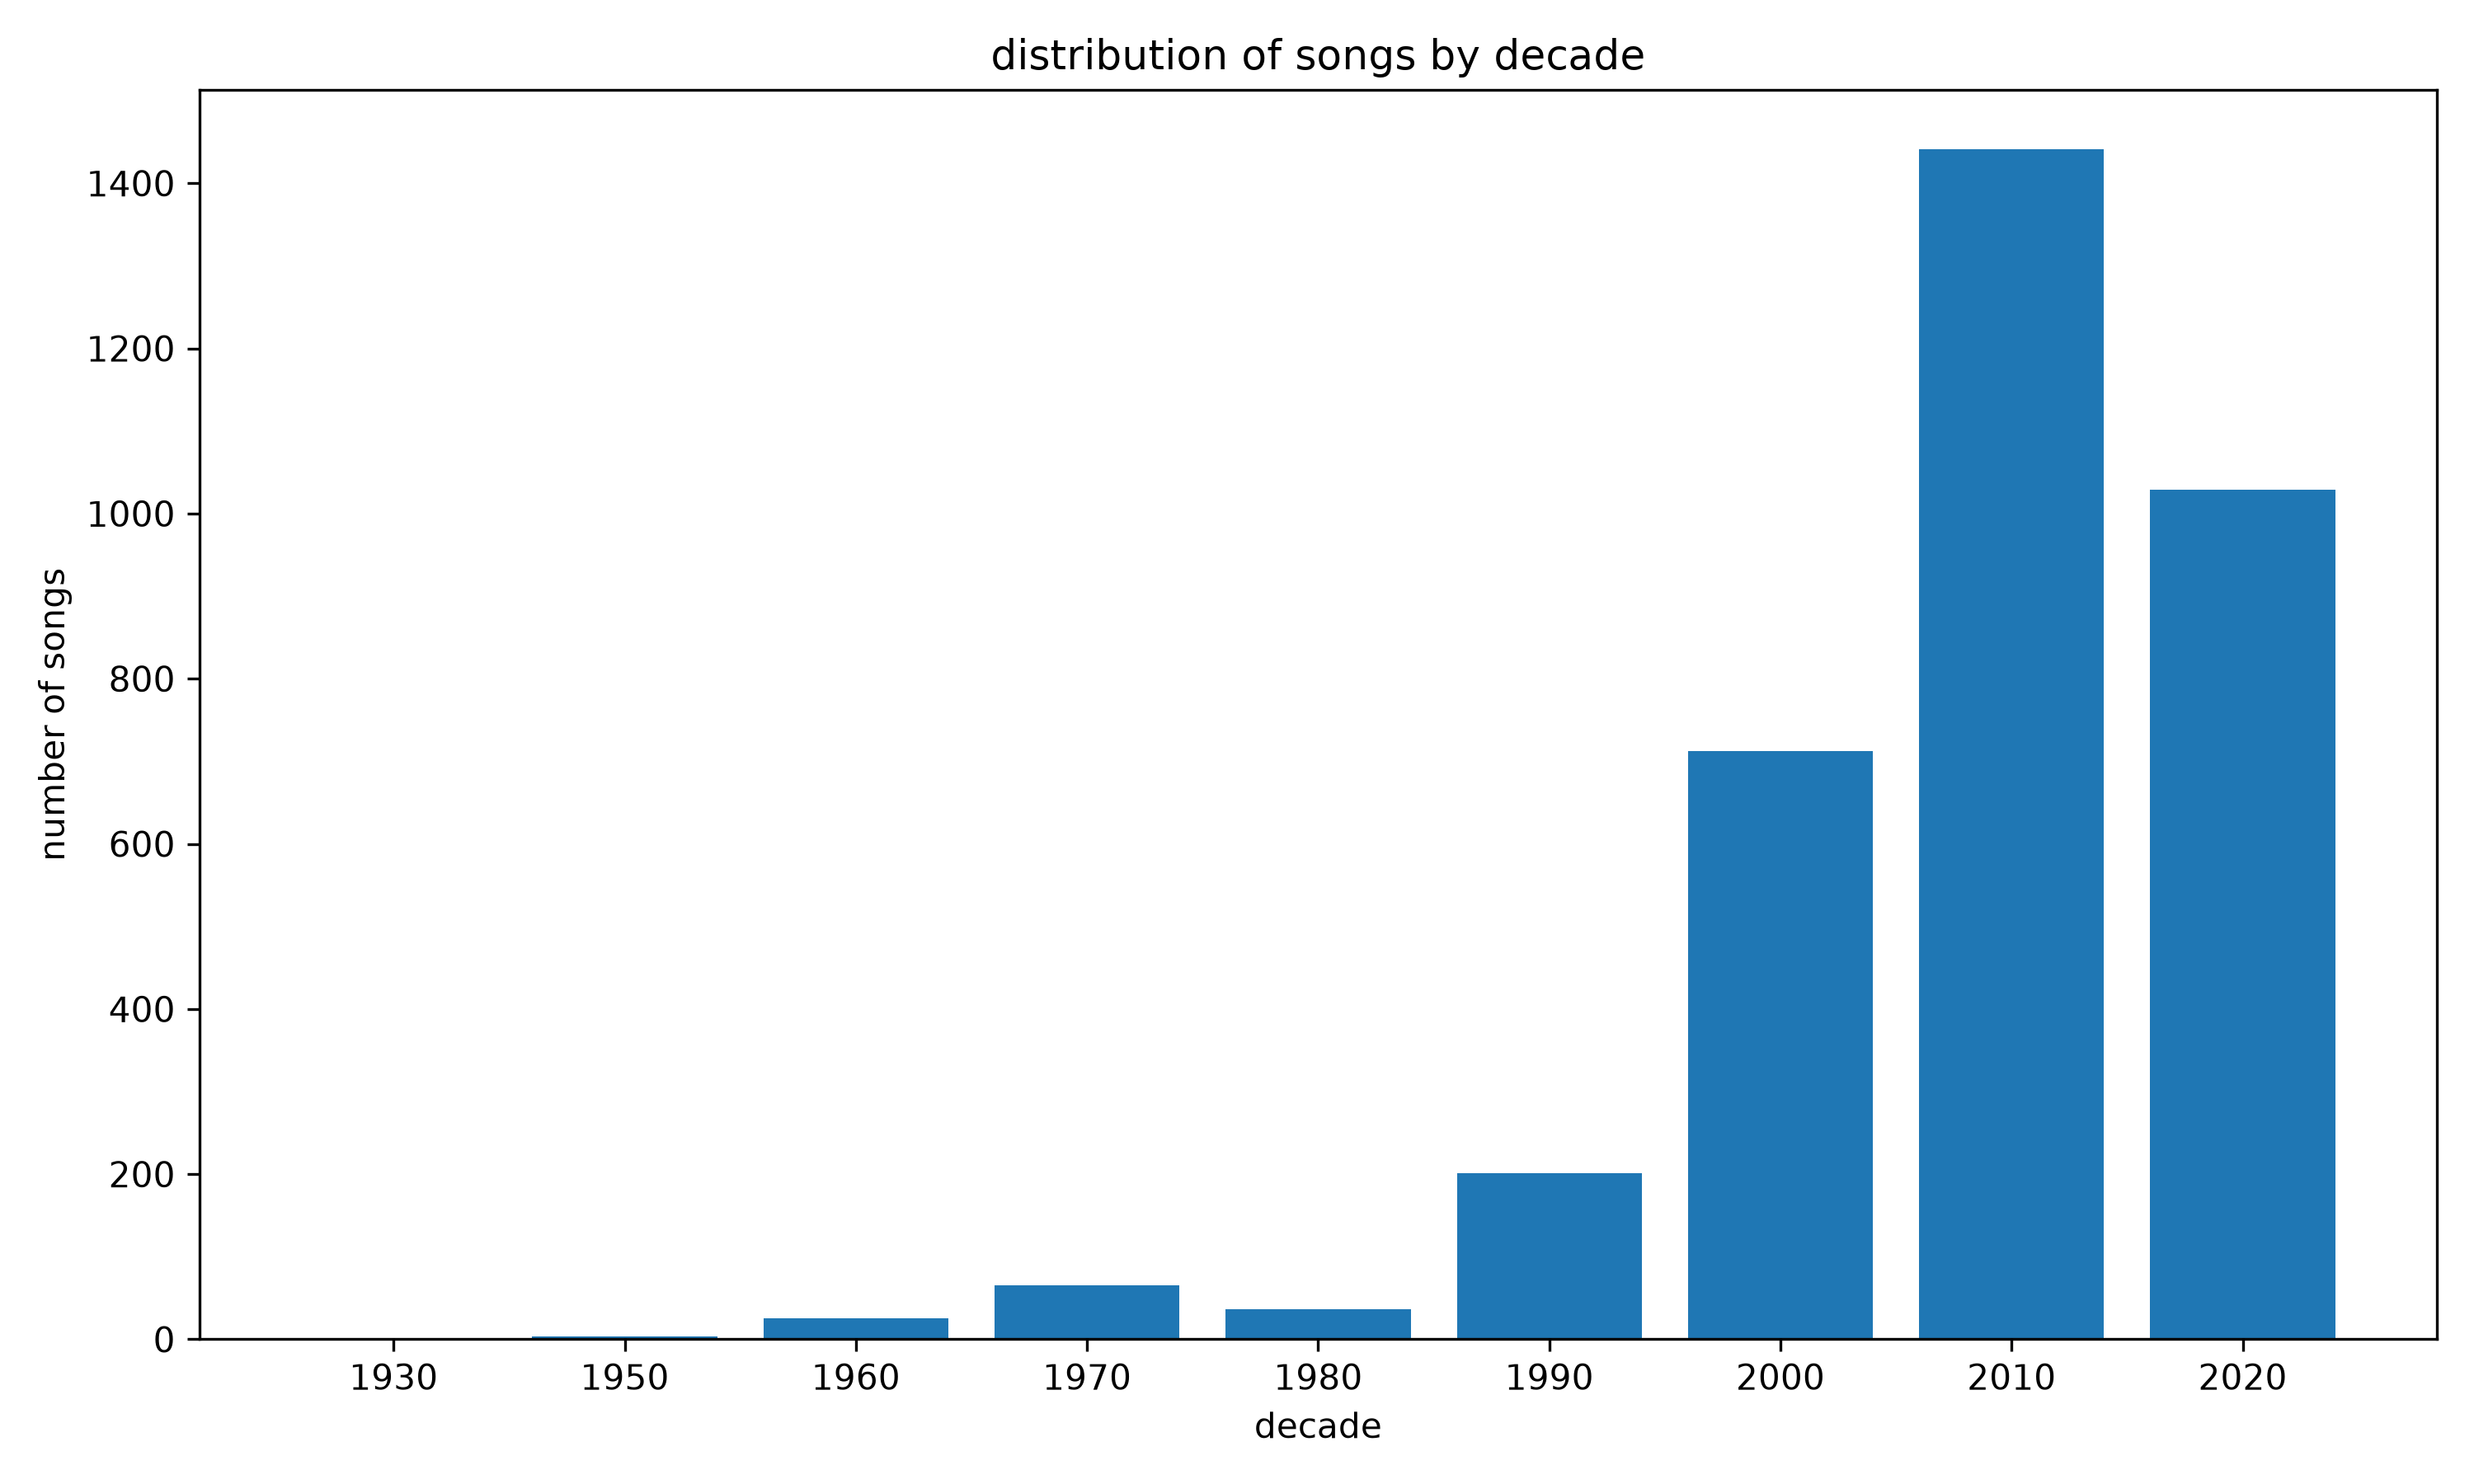

Data behind this chart, as committed beside it:
decade, song_count
1930, 1
1950, 3
1960, 25
1970, 65
1980, 36
1990, 201
2000, 712
2010, 1441
2020, 1029
